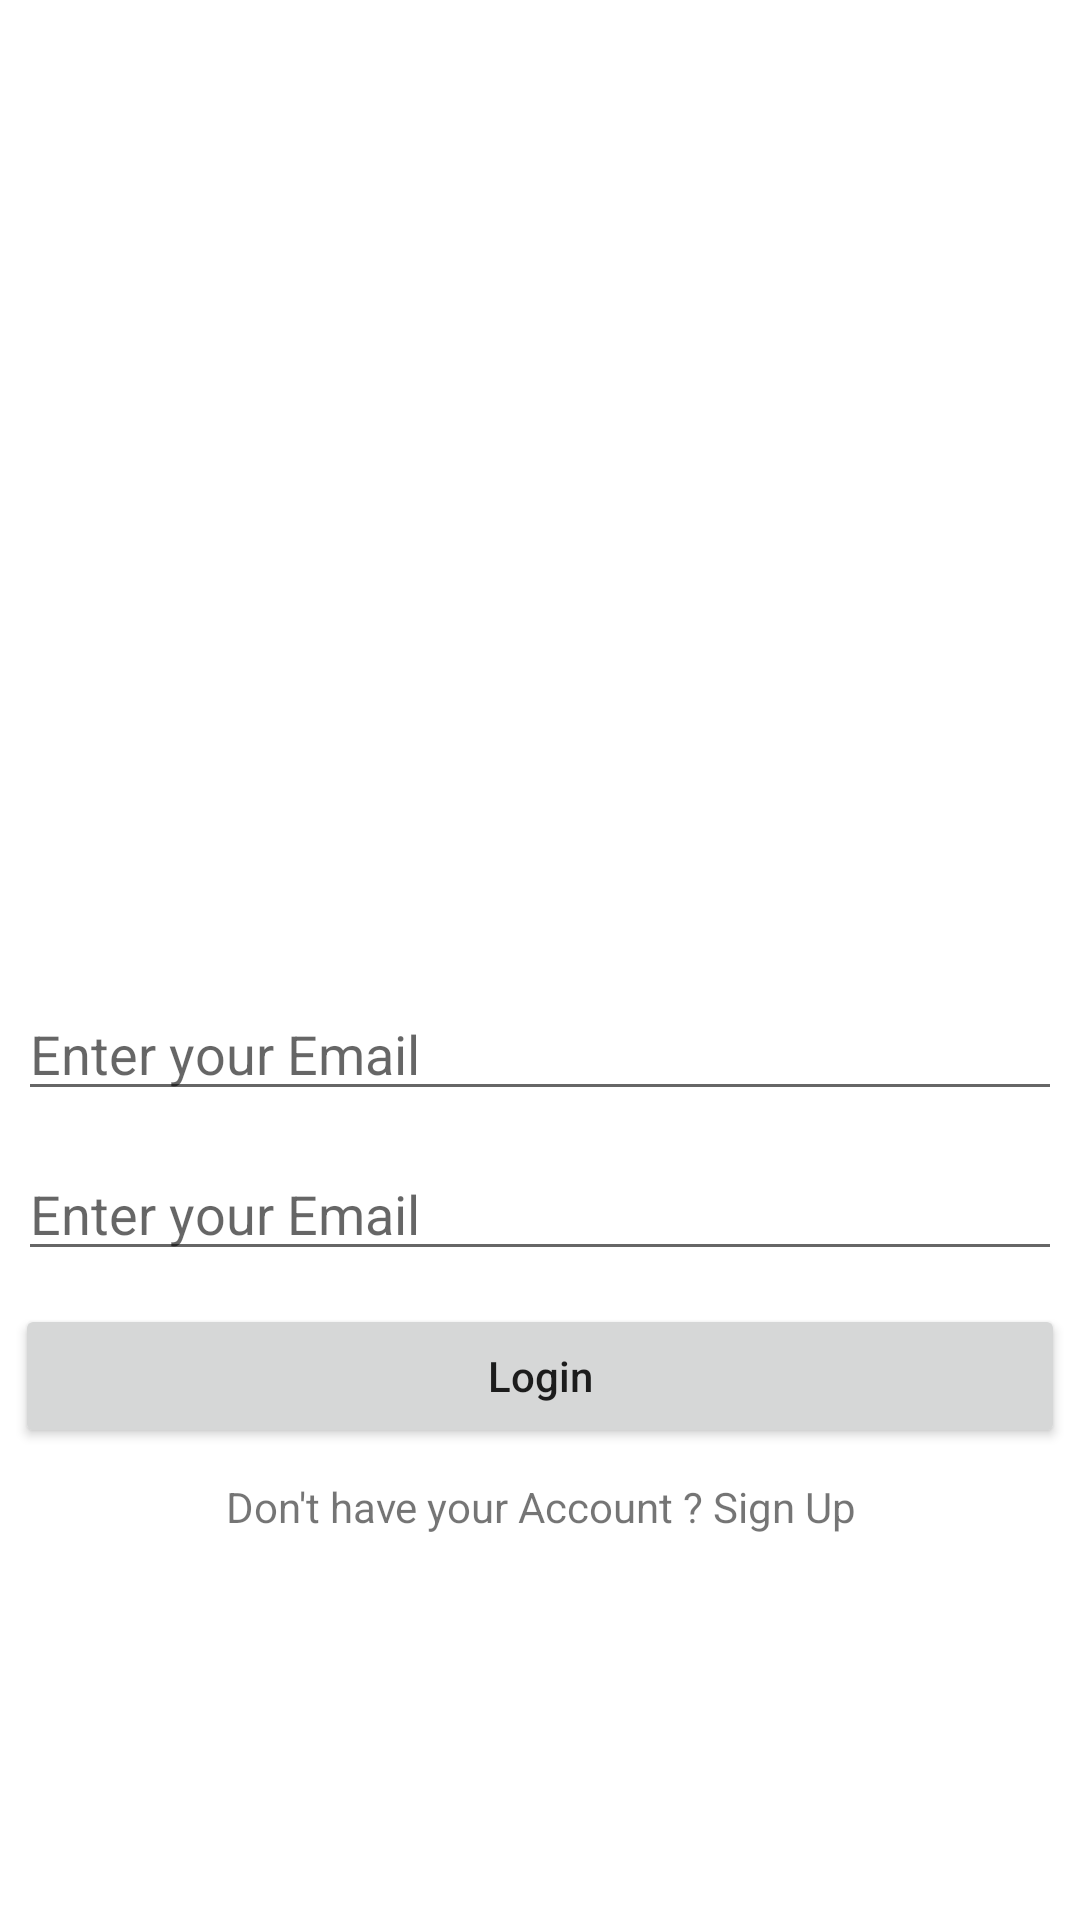

Produce the Android XML layout that renders to this screen, including the resource entries it uses.
<!-- AndroidManifest.xml: application theme Theme.BudgeApp -->
<!-- res/layout/activity_login.xml -->
<?xml version="1.0" encoding="utf-8"?>
<LinearLayout xmlns:android="http://schemas.android.com/apk/res/android"
    xmlns:app="http://schemas.android.com/apk/res-auto"
    xmlns:tools="http://schemas.android.com/tools"
    android:layout_width="match_parent"
    android:layout_height="match_parent"
    android:orientation="vertical"
    android:gravity="center"
    tools:context=".LoginActivity">

    <ImageView
        android:src="@drawable/house"
        android:layout_width="200dp"
        android:layout_height="200dp"/>

    <EditText
        android:id="@+id/email"
        android:hint="Enter your Email"
        android:layout_margin="6dp"
        android:inputType="textEmailAddress"
        android:textColor="#000"
        android:layout_width="match_parent"
        android:layout_height="wrap_content"/>

    <EditText
        android:id="@+id/password"
        android:hint="Enter your Email"
        android:layout_margin="6dp"
        android:inputType="textPassword"
        android:textColor="#000"
        android:layout_width="match_parent"
        android:layout_height="wrap_content"/>

    <Button
        android:id="@+id/login"
        android:layout_margin="5dp"
        android:textAllCaps="false"
        android:text="Login"
        android:layout_width="match_parent"
        android:layout_height="wrap_content"/>

    <TextView
        android:id="@+id/singUP_textview_id"
        android:layout_marginTop="20dp"
        android:layout_margin="5dp"
        android:gravity="center"
        android:text="Don't have your Account ? Sign Up"
        android:layout_width="match_parent"
        android:layout_height="wrap_content"/>


</LinearLayout>
<!-- resources referenced by this layout -->
<resources>
  <style name="Theme.BudgeApp" parent="Theme.MaterialComponents.DayNight.NoActionBar">
          
          <item name="colorPrimary">@color/purple_500</item>
          <item name="colorPrimaryVariant">@color/purple_700</item>
          <item name="colorOnPrimary">@color/white</item>
          
          <item name="colorSecondary">@color/teal_200</item>
          <item name="colorSecondaryVariant">@color/teal_700</item>
          <item name="colorOnSecondary">@color/black</item>
          
          <item name="android:statusBarColor" tools:targetApi="l">?attr/colorPrimaryVariant</item>
          
      </style>
  <!-- not gathered from this repository: default colours our renderer supplied (Android Studio template values) -->
  <color name="purple_500">#FF6200EE</color>
  <color name="purple_700">#FF3700B3</color>
  <color name="teal_200">#FF03DAC5</color>
  <color name="teal_700">#FF018786</color>
  <color name="black">#FF000000</color>
  <color name="white">#FFFFFFFF</color>
</resources>
